Image classification data set "aug_ds" (JaymarRCezar/Addressing-Class-Imbalance-in-Eye-Disease-Classification-A-Transfer-Learning-based-Approach on GitHub). Class labels (3): cataract, diabetic retinopathy, glaucoma.

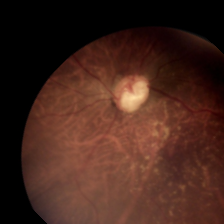
Label: glaucoma

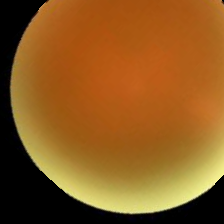
Label: cataract

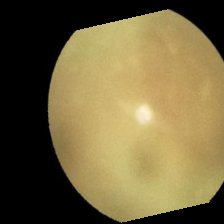
Label: cataract

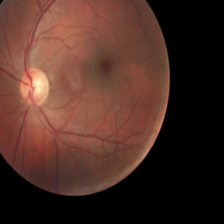
Label: diabetic retinopathy

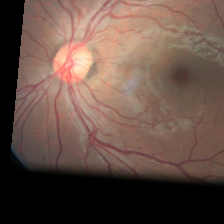
Label: diabetic retinopathy

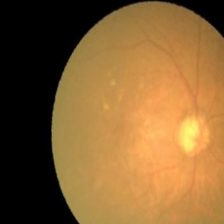
Label: glaucoma
